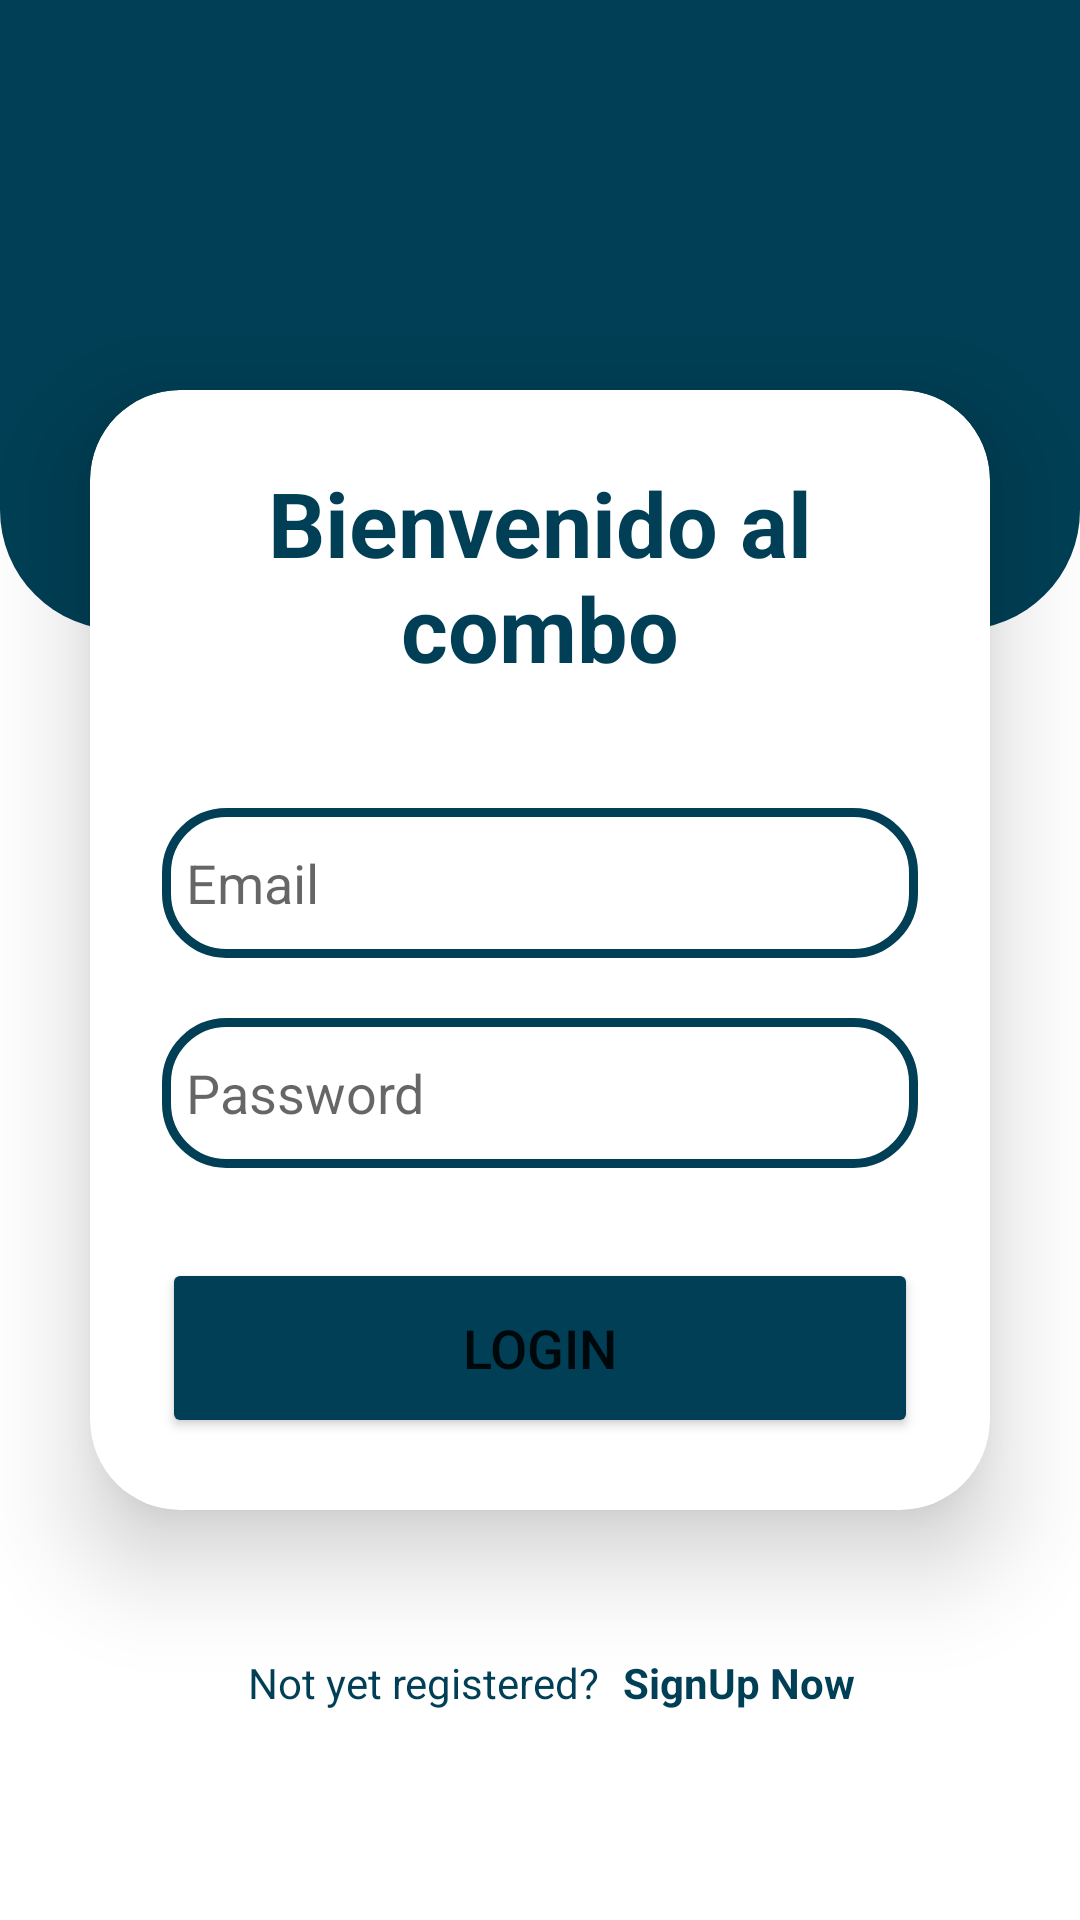

Write the Android layout XML for this screen, with the resource values it uses.
<!-- AndroidManifest.xml: application theme Theme.ChatHappy -->
<!-- res/layout/activity_login.xml -->
<?xml version="1.0" encoding="utf-8"?>
<androidx.constraintlayout.widget.ConstraintLayout xmlns:android="http://schemas.android.com/apk/res/android"
    xmlns:app="http://schemas.android.com/apk/res-auto"
    xmlns:tools="http://schemas.android.com/tools"
    android:layout_width="match_parent"
    android:layout_height="match_parent"
    tools:context=".view.activity.LoginActivity">

    <View
        android:id="@+id/view"
        android:layout_width="match_parent"
        android:layout_height="210dp"
        android:backgroundTint="@color/blue_dark"
        android:background="@drawable/background_login_bottom"
        app:layout_constraintEnd_toEndOf="parent"
        app:layout_constraintStart_toStartOf="parent"
        app:layout_constraintTop_toTopOf="parent" />

    <LinearLayout
        android:id="@+id/linearLayout"
        android:layout_width="match_parent"
        android:layout_height="match_parent"
        android:layout_marginTop="100dp"
        android:orientation="vertical"
        app:layout_constraintTop_toTopOf="parent">


        <androidx.cardview.widget.CardView
            android:layout_width="match_parent"
            android:layout_height="wrap_content"
            android:layout_margin="30dp"
            android:background="@drawable/edit_text"
            app:cardCornerRadius="30dp"
            app:cardElevation="20dp">

            <LinearLayout
                android:layout_width="match_parent"
                android:layout_height="wrap_content"
                android:layout_gravity="center_horizontal"
                android:orientation="vertical"
                android:padding="24dp">

                <TextView
                    android:id="@+id/loginText"
                    android:layout_width="match_parent"
                    android:layout_height="wrap_content"
                    android:text="Bienvenido al combo"
                    android:textAlignment="center"
                    android:textColor="@color/blue_dark"
                    android:textSize="30sp"
                    android:textStyle="bold" />

                <EditText
                    android:id="@+id/email"
                    android:layout_width="match_parent"
                    android:layout_height="50dp"
                    android:layout_marginTop="40dp"
                    android:background="@drawable/edit_text"
                    android:drawableLeft="@drawable/person"
                    android:drawablePadding="8dp"
                    android:hint="Email"
                    android:padding="8dp"
                    android:textColor="@color/black"
                    android:textColorHighlight="@color/cardview_dark_background" />

                <EditText
                    android:id="@+id/password"
                    android:layout_width="match_parent"
                    android:layout_height="50dp"
                    android:layout_marginTop="20dp"
                    android:background="@drawable/edit_text"
                    android:drawableLeft="@drawable/lock"
                    android:drawablePadding="8dp"
                    android:hint="Password"
                    android:inputType="textPassword"
                    android:padding="8dp"
                    android:textColor="@color/black"
                    android:textColorHighlight="@color/cardview_dark_background" />

                <Button
                    android:id="@+id/loginButton"
                    android:layout_width="match_parent"
                    android:layout_height="60dp"
                    android:layout_marginTop="30dp"
                    android:backgroundTint="@color/blue_dark"
                    android:text="Login"
                    android:textSize="18sp"
                    app:cornerRadius="20dp" />
            </LinearLayout>
        </androidx.cardview.widget.CardView>

        <LinearLayout
            android:layout_width="match_parent"
            android:layout_height="wrap_content"
            android:gravity="center"
            android:layout_marginTop="10dp"

            android:orientation="horizontal">

            <TextView
                android:id="@+id/text"
                android:layout_width="wrap_content"
                android:layout_height="wrap_content"
                android:padding="8dp"
                android:text="Not yet registered?"
                android:textAlignment="center"
                android:textColor="@color/blue_dark"
                android:textSize="14sp" />

            <TextView
                android:id="@+id/signupText"
                android:layout_width="wrap_content"
                android:layout_height="wrap_content"
                android:text="SignUp Now"
                android:textAlignment="center"
                android:textStyle="bold"
                android:textColor="@color/blue_dark"
                android:textSize="14sp" />
        </LinearLayout>

    </LinearLayout>



</androidx.constraintlayout.widget.ConstraintLayout>
<!-- resources referenced by this layout -->
<resources>
  <color name="black">#FF000000</color>
  <color name="blue_dark">#003f55</color>
  <!-- drawable background_login_bottom (drawable) -->
  <?xml version="1.0" encoding="utf-8"?>
  <shape xmlns:android="http://schemas.android.com/apk/res/android"
      android:shape="rectangle">
  
      <corners
          android:bottomLeftRadius="40dp"
          android:bottomRightRadius="40dp"/>
  </shape>
  <!-- drawable edit_text (drawable) -->
  <?xml version="1.0" encoding="utf-8"?>
  <shape xmlns:android="http://schemas.android.com/apk/res/android"
      android:shape="rectangle">
      <stroke
          android:width="3dp"
          android:color="@color/blue_dark"/>
      <corners
          android:radius="20dp"/>
  </shape>
  <style name="Theme.ChatHappy" parent="Base.Theme.ChatHappy" />
  <style name="Base.Theme.ChatHappy" parent="Theme.MaterialComponents.DayNight.NoActionBar">
          
          <item name="colorPrimary">@color/blue_dark</item>
  
          
          <item name="android:statusBarColor">@color/blue_dark</item>
  
          
          <item name="colorPrimaryDark">@color/blue_dark</item>
  
          <item name="popupMenuBackground">@color/white</item>
      </style>
  <color name="white">#FFFFFFFF</color>
</resources>
